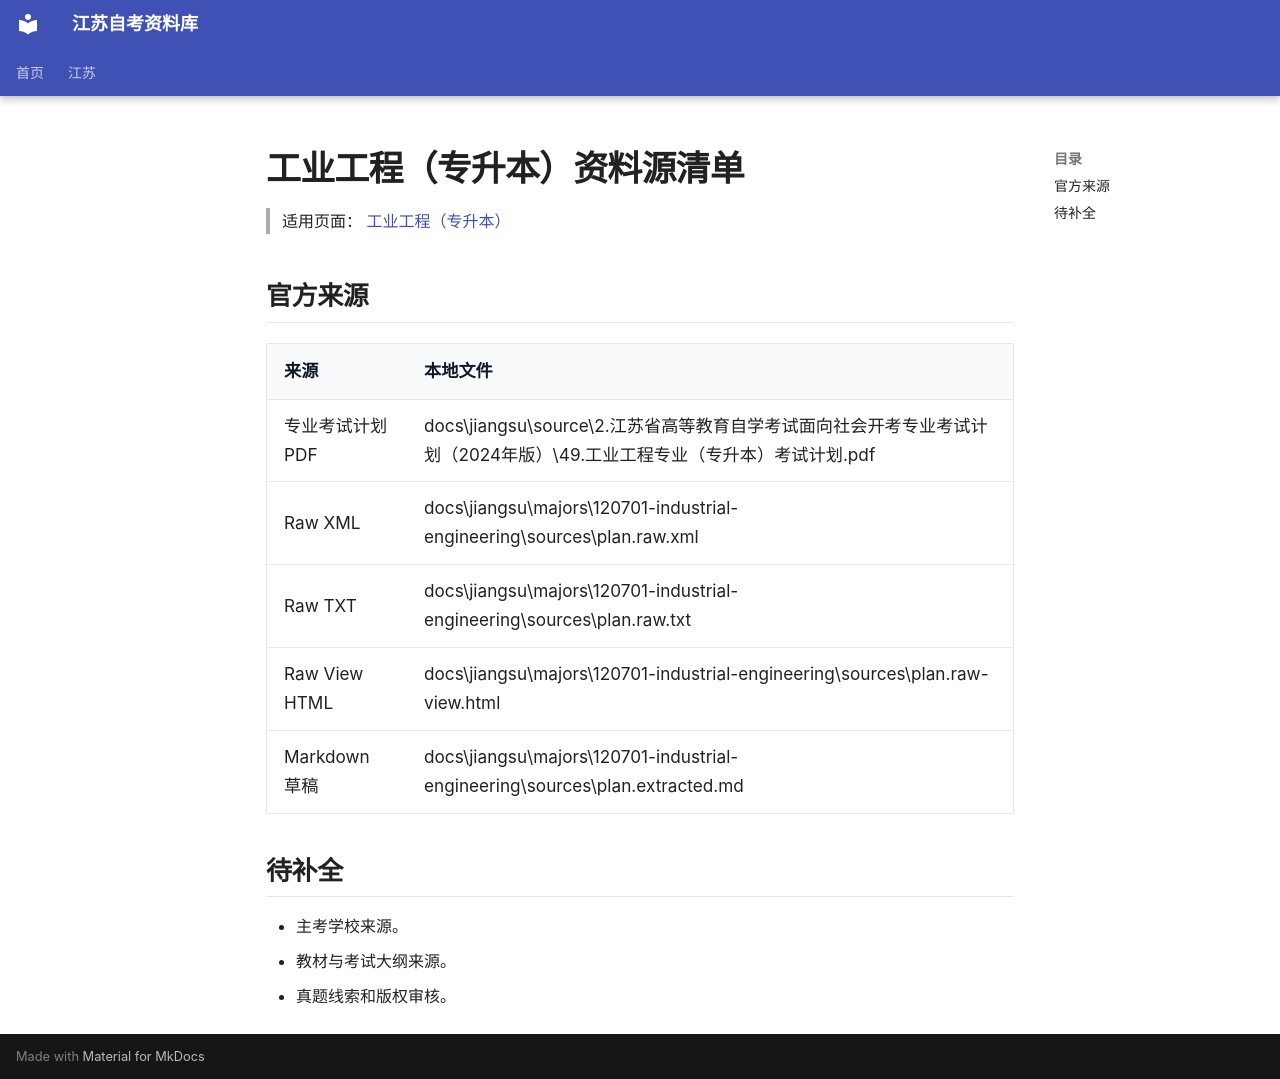

repository: SuperCatQR/jiangsu-zikao-aio · page: jiangsu/majors/120701-industrial-engineering/sources/index.html · generator: mkdocs

# 工业工程（专升本）资料源清单

> 适用页面：[ 工业工程（专升本）](./index.md)

## 官方来源

| 来源 | 本地文件 |
| --- | --- |
| 专业考试计划 PDF | docs\jiangsu\source\2.江苏省高等教育自学考试面向社会开考专业考试计划（2024年版）\49.工业工程专业（专升本）考试计划.pdf |
| Raw XML | docs\jiangsu\majors\120701-industrial-engineering\sources\plan.raw.xml |
| Raw TXT | docs\jiangsu\majors\120701-industrial-engineering\sources\plan.raw.txt |
| Raw View HTML | docs\jiangsu\majors\120701-industrial-engineering\sources\plan.raw-view.html |
| Markdown 草稿 | docs\jiangsu\majors\120701-industrial-engineering\sources\plan.extracted.md |

## 待补全

- 主考学校来源。
- 教材与考试大纲来源。
- 真题线索和版权审核。
